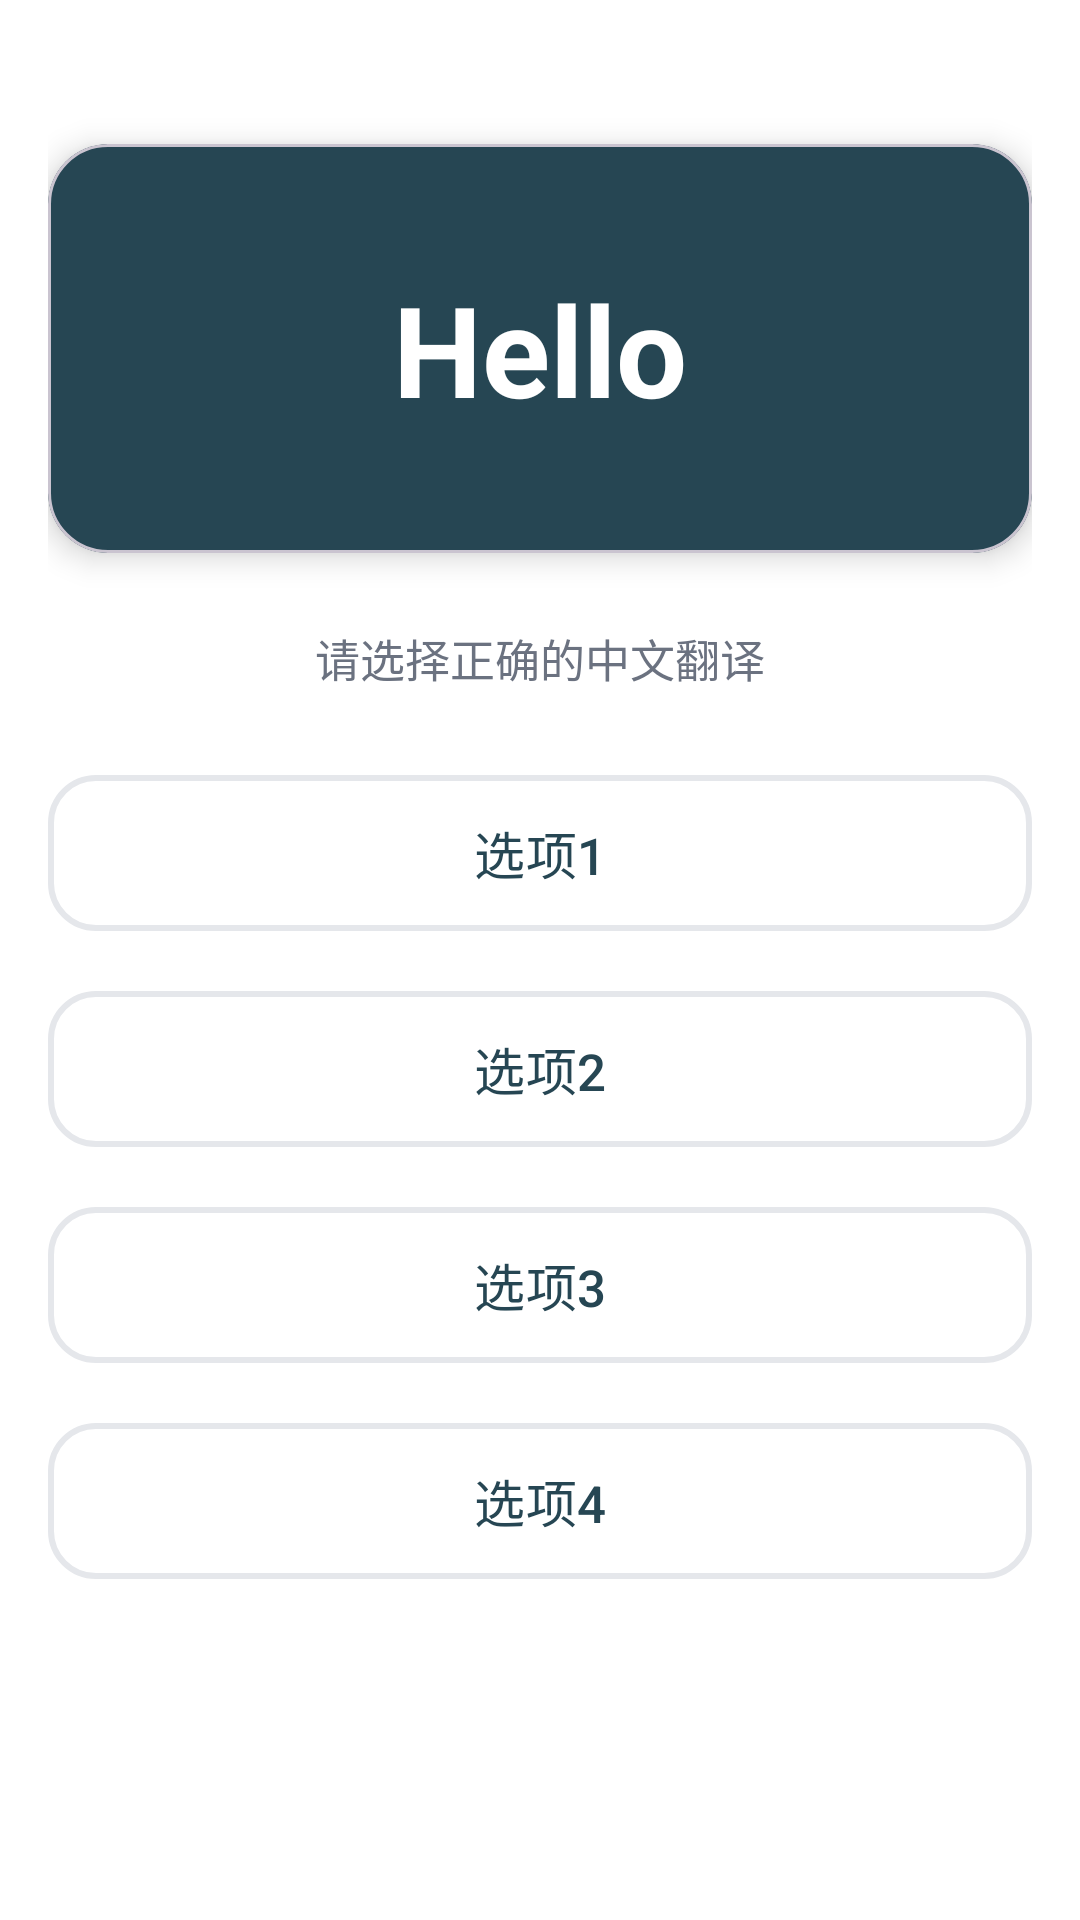

Write the Android layout XML for this screen, with the resource values it uses.
<!-- AndroidManifest.xml: activity theme Theme.WordKing -->
<!-- res/layout/activity_review.xml -->
<?xml version="1.0" encoding="utf-8"?>
<androidx.constraintlayout.widget.ConstraintLayout xmlns:android="http://schemas.android.com/apk/res/android"
    xmlns:app="http://schemas.android.com/apk/res-auto"
    android:layout_width="match_parent"
    android:layout_height="match_parent"
    android:background="@color/background"
    android:padding="16dp">

    
    <TextView
        android:id="@+id/tv_progress"
        android:layout_width="wrap_content"
        android:layout_height="wrap_content"
        android:text="1 / 10"
        android:textSize="16sp"
        android:textColor="@color/text_secondary"
        android:visibility="gone"
        app:layout_constraintTop_toTopOf="parent"
        app:layout_constraintStart_toStartOf="parent"
        app:layout_constraintEnd_toEndOf="parent" />

    <ProgressBar
        android:id="@+id/progress_bar"
        style="?android:attr/progressBarStyleHorizontal"
        android:layout_width="0dp"
        android:layout_height="6dp"
        android:layout_marginTop="8dp"
        android:visibility="gone"
        android:progressTint="@color/verdigris"
        android:progressBackgroundTint="@color/divider"
        app:layout_constraintTop_toBottomOf="@id/tv_progress"
        app:layout_constraintStart_toStartOf="parent"
        app:layout_constraintEnd_toEndOf="parent" />

    
    <com.google.android.material.card.MaterialCardView
        android:id="@+id/card_word"
        android:layout_width="0dp"
        android:layout_height="wrap_content"
        android:layout_marginTop="32dp"
        app:cardCornerRadius="20dp"
        app:cardElevation="6dp"
        app:cardBackgroundColor="@color/charcoal_blue"
        app:layout_constraintTop_toBottomOf="@id/progress_bar"
        app:layout_constraintStart_toStartOf="parent"
        app:layout_constraintEnd_toEndOf="parent">

        <LinearLayout
            android:layout_width="match_parent"
            android:layout_height="wrap_content"
            android:orientation="vertical"
            android:padding="40dp"
            android:gravity="center">

            <TextView
                android:id="@+id/tv_word"
                android:layout_width="wrap_content"
                android:layout_height="wrap_content"
                android:text="Hello"
                android:textSize="42sp"
                android:textStyle="bold"
                android:textColor="#FFFFFF" />

            <TextView
                android:id="@+id/tv_pronunciation"
                android:layout_width="wrap_content"
                android:layout_height="wrap_content"
                android:layout_marginTop="12dp"
                android:textSize="16sp"
                android:textColor="#FFFFFF"
                android:alpha="0.7"
                android:visibility="gone" />

        </LinearLayout>
    </com.google.android.material.card.MaterialCardView>

    
    <TextView
        android:id="@+id/tv_hint"
        android:layout_width="wrap_content"
        android:layout_height="wrap_content"
        android:layout_marginTop="24dp"
        android:text="请选择正确的中文翻译"
        android:textSize="15sp"
        android:textColor="@color/text_secondary"
        app:layout_constraintTop_toBottomOf="@id/card_word"
        app:layout_constraintStart_toStartOf="parent"
        app:layout_constraintEnd_toEndOf="parent" />

    
    <LinearLayout
        android:id="@+id/layout_options"
        android:layout_width="0dp"
        android:layout_height="wrap_content"
        android:layout_marginTop="24dp"
        android:orientation="vertical"
        app:layout_constraintTop_toBottomOf="@id/tv_hint"
        app:layout_constraintStart_toStartOf="parent"
        app:layout_constraintEnd_toEndOf="parent">

        <com.google.android.material.button.MaterialButton
            android:id="@+id/btn_option_1"
            android:layout_width="match_parent"
            android:layout_height="60dp"
            android:layout_marginBottom="12dp"
            android:text="选项1"
            android:textSize="17sp"
            android:textColor="@color/charcoal_blue"
            android:backgroundTint="@color/background"
            style="@style/Widget.Material3.Button.OutlinedButton"
            app:cornerRadius="16dp"
            app:strokeColor="@color/divider"
            app:strokeWidth="2dp" />

        <com.google.android.material.button.MaterialButton
            android:id="@+id/btn_option_2"
            android:layout_width="match_parent"
            android:layout_height="60dp"
            android:layout_marginBottom="12dp"
            android:text="选项2"
            android:textSize="17sp"
            android:textColor="@color/charcoal_blue"
            android:backgroundTint="@color/background"
            style="@style/Widget.Material3.Button.OutlinedButton"
            app:cornerRadius="16dp"
            app:strokeColor="@color/divider"
            app:strokeWidth="2dp" />

        <com.google.android.material.button.MaterialButton
            android:id="@+id/btn_option_3"
            android:layout_width="match_parent"
            android:layout_height="60dp"
            android:layout_marginBottom="12dp"
            android:text="选项3"
            android:textSize="17sp"
            android:textColor="@color/charcoal_blue"
            android:backgroundTint="@color/background"
            style="@style/Widget.Material3.Button.OutlinedButton"
            app:cornerRadius="16dp"
            app:strokeColor="@color/divider"
            app:strokeWidth="2dp" />

        <com.google.android.material.button.MaterialButton
            android:id="@+id/btn_option_4"
            android:layout_width="match_parent"
            android:layout_height="60dp"
            android:text="选项4"
            android:textSize="17sp"
            android:textColor="@color/charcoal_blue"
            android:backgroundTint="@color/background"
            style="@style/Widget.Material3.Button.OutlinedButton"
            app:cornerRadius="16dp"
            app:strokeColor="@color/divider"
            app:strokeWidth="2dp" />

    </LinearLayout>

    
    <TextView
        android:id="@+id/tv_result"
        android:layout_width="wrap_content"
        android:layout_height="wrap_content"
        android:layout_marginTop="20dp"
        android:textSize="20sp"
        android:textStyle="bold"
        android:visibility="gone"
        app:layout_constraintTop_toBottomOf="@id/layout_options"
        app:layout_constraintStart_toStartOf="parent"
        app:layout_constraintEnd_toEndOf="parent" />

    
    <com.google.android.material.button.MaterialButton
        android:id="@+id/btn_next"
        android:layout_width="match_parent"
        android:layout_height="56dp"
        android:layout_marginBottom="32dp"
        android:text="@string/next_question"
        android:textSize="16sp"
        android:textColor="#FFFFFF"
        android:visibility="gone"
        app:cornerRadius="14dp"
        app:backgroundTint="@color/verdigris"
        app:layout_constraintBottom_toBottomOf="parent"
        app:layout_constraintStart_toStartOf="parent"
        app:layout_constraintEnd_toEndOf="parent" />

</androidx.constraintlayout.widget.ConstraintLayout>
<!-- resources referenced by this layout -->
<resources>
  <color name="background">#FFFFFF</color>
  <color name="charcoal_blue">#264653</color>
  <color name="divider">#E5E7EB</color>
  <color name="text_secondary">#6B7280</color>
  <color name="verdigris">#2A9D8F</color>
  <string name="next_question">下一题</string>
  <style name="Theme.WordKing" parent="Theme.Material3.Light.NoActionBar">
          
          <item name="colorPrimary">@color/primary</item>
          <item name="colorPrimaryVariant">@color/primary_variant</item>
          <item name="colorOnPrimary">@color/on_primary</item>
  
          
          <item name="colorSecondary">@color/secondary</item>
          <item name="colorSecondaryVariant">@color/secondary_variant</item>
          <item name="colorOnSecondary">@color/on_secondary</item>
  
          
          <item name="android:statusBarColor">@color/charcoal_blue</item>
          <item name="android:navigationBarColor">@color/background</item>
  
          
          <item name="android:colorBackground">@color/background</item>
          <item name="colorOnBackground">@color/on_background</item>
  
          
          <item name="colorSurface">@color/surface</item>
          <item name="colorOnSurface">@color/on_surface</item>
  
          
          <item name="colorError">@color/error</item>
          <item name="colorOnError">@color/on_error</item>
      </style>
  <color name="primary">#2A9D8F</color>
  <color name="primary_variant">#264653</color>
  <color name="on_primary">#FFFFFF</color>
  <color name="secondary">#E9C46A</color>
  <color name="secondary_variant">#F4A261</color>
  <color name="on_secondary">#264653</color>
  <color name="on_background">#264653</color>
  <color name="surface">#FFFFFF</color>
  <color name="on_surface">#264653</color>
  <color name="error">#E76F51</color>
  <color name="on_error">#FFFFFF</color>
</resources>
